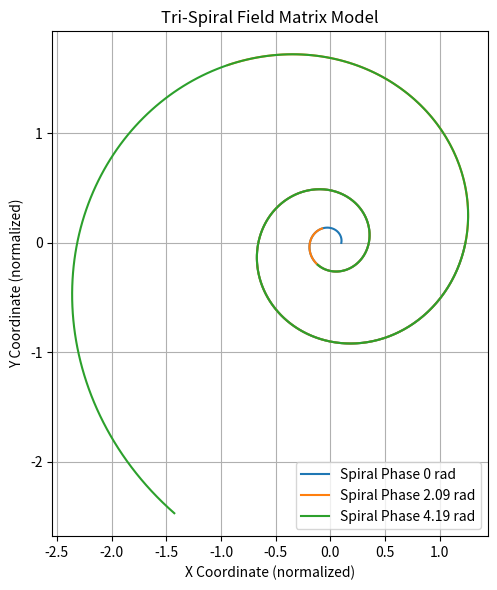

This figure's Python source:
"""
tri_spiral_matrix_model.py

Simulated tri-spiral field matrix model implementing logarithmic spiral coil
geometry and harmonic field balance logic per IX-Secret-Fusion-Family-Recipe.

[redacted]
Date: July 2025
"""

import numpy as np
import matplotlib.pyplot as plt

class TriSpiralMatrixModel:
    def __init__(self, a=0.1, b=0.2):
        """
        Initialize spiral parameters.

        :param a: Initial radius constant for the spiral.
        :param b: Growth rate factor for the spiral.
        """
        self.a = a
        self.b = b
        self.phases = [0, 2 * np.pi / 3, 4 * np.pi / 3]  # 120-degree spacing

    def generate_spiral(self, theta_range, phase_shift):
        """
        Generate coordinates for one spiral arm.

        :param theta_range: Array of angle values.
        :param phase_shift: Phase offset in radians.
        :return: Tuple (x, y) coordinate arrays.
        """
        r = self.a * np.exp(self.b * (theta_range + phase_shift))
        x = r * np.cos(theta_range + phase_shift)
        y = r * np.sin(theta_range + phase_shift)
        return x, y

    def plot_tri_spiral(self):
        """
        Plot all three spiral arms.
        """
        theta = np.linspace(0, 4 * np.pi, 500)

        plt.figure(figsize=(6, 6))
        for phase in self.phases:
            x, y = self.generate_spiral(theta, phase)
            plt.plot(x, y, label=f"Spiral Phase {round(phase, 2)} rad")

        plt.title("Tri-Spiral Field Matrix Model")
        plt.xlabel("X Coordinate (normalized)")
        plt.ylabel("Y Coordinate (normalized)")
        plt.grid(True)
        plt.legend()
        plt.gca().set_aspect('equal', adjustable='box')
        plt.tight_layout()
        plt.show()

if __name__ == "__main__":
    matrix = TriSpiralMatrixModel(a=0.1, b=0.2)
    matrix.plot_tri_spiral()
